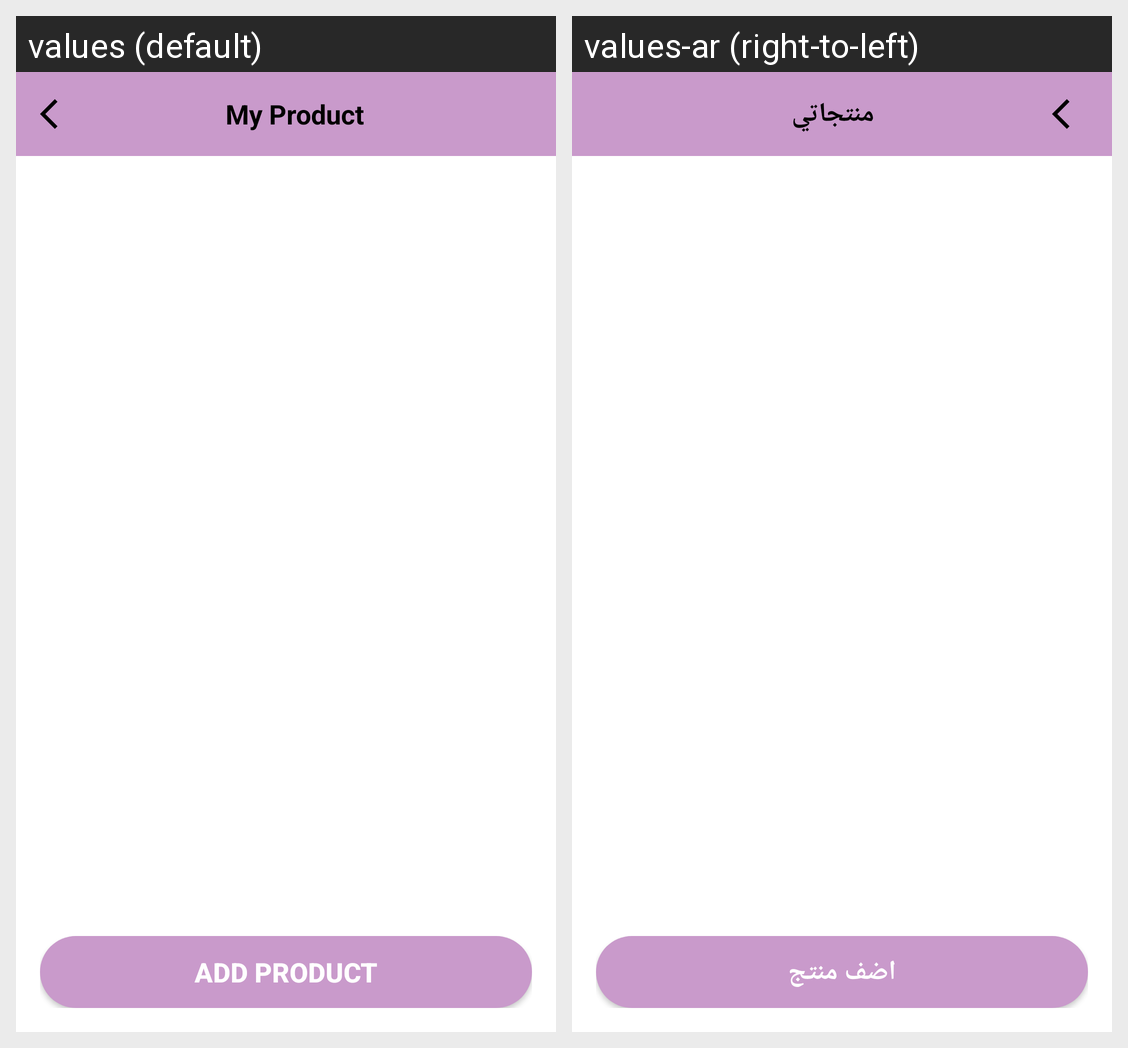

Locale-by-locale string values for the Android screen shown in this grid:
Android screen res/layout/fragment_my_product.xml rendered under 2 locales, left to right: values (default), values-ar (right-to-left). Device: Nexus 5 (rendered at 1080×1920; each locale shown at half size, 540×960, under a caption strip naming it); theme AppTheme.
Strings drawn on this screen, with the default value and each locale's value (text and hints the layout hard-codes, and strings that could not be matched under every locale, appear in the picture but are not listed):

my_product
  values: My Product
  values-ar: منتجاتي

add_product
  values: Add Product
  values-ar: اضف منتج
